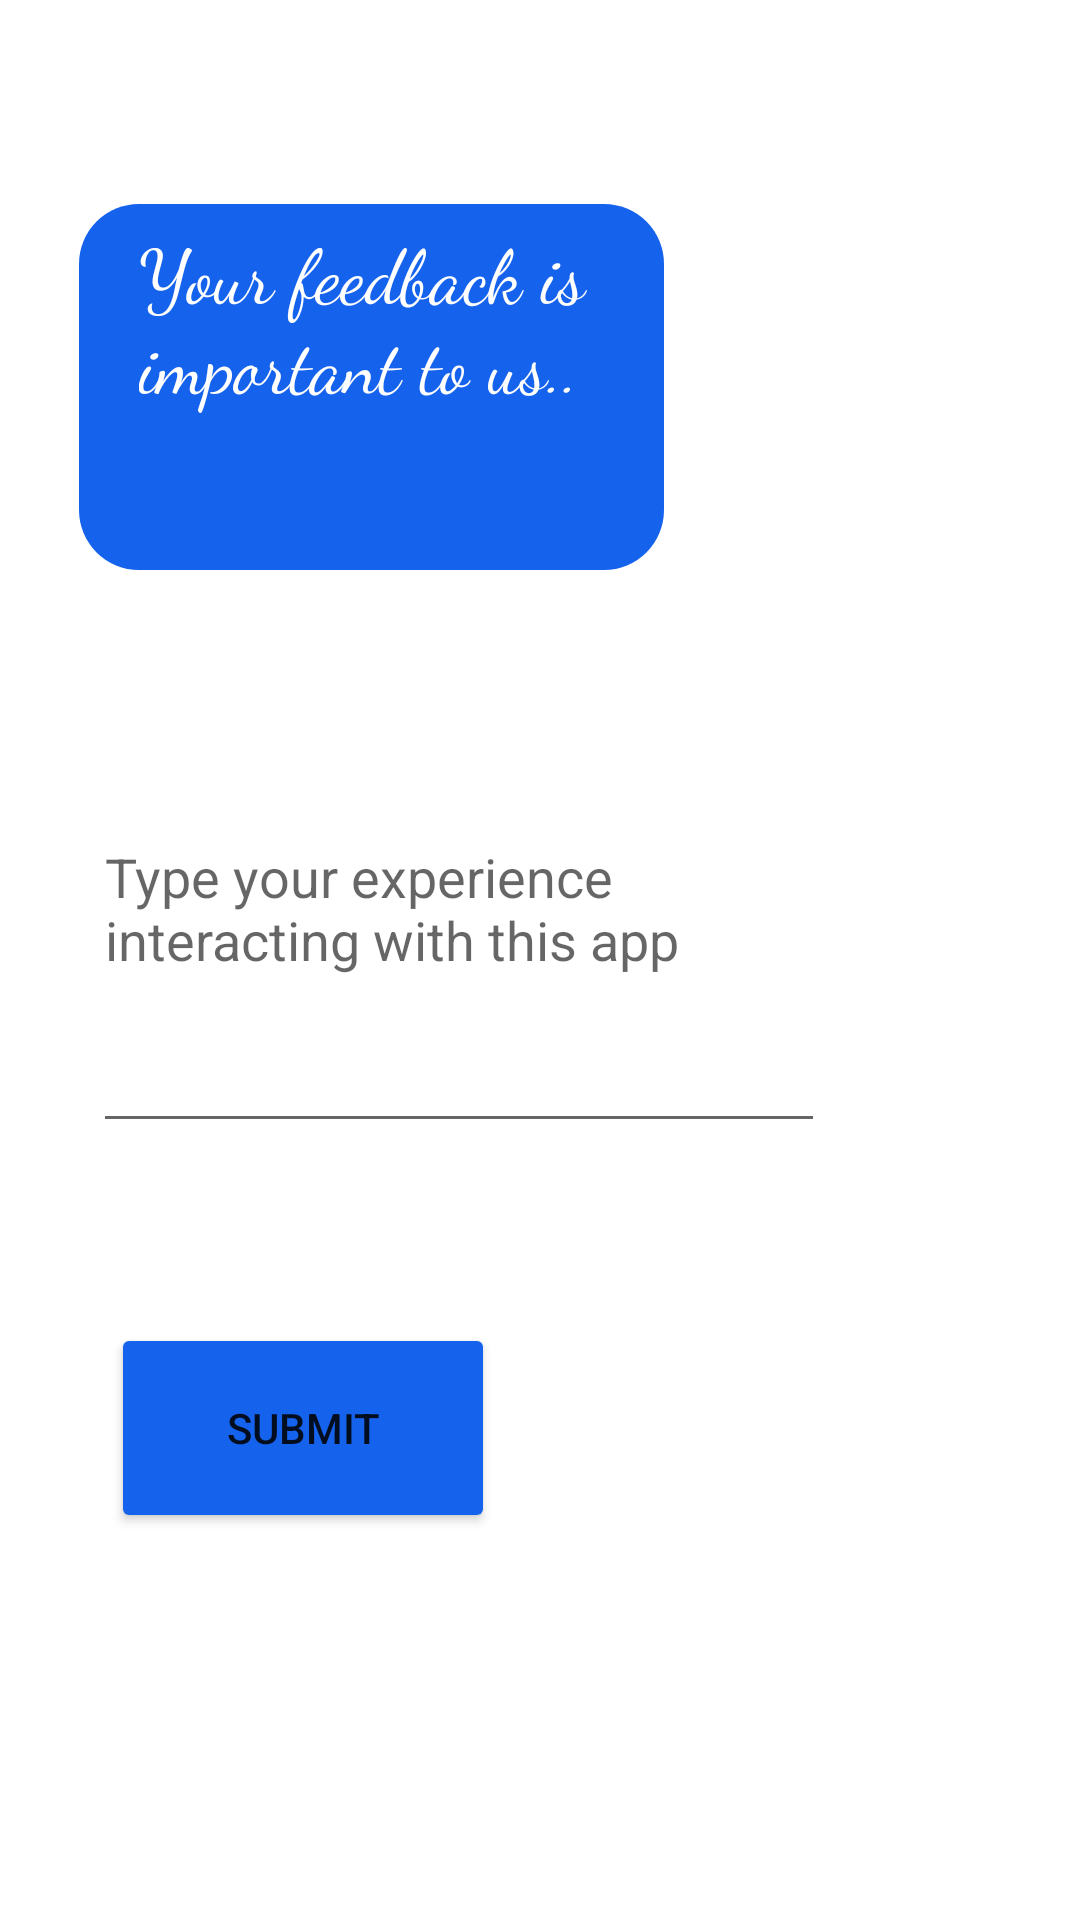

Write the Android layout XML for this screen, with the resource values it uses.
<!-- AndroidManifest.xml: application theme Theme.Msaada.NoActionBar -->
<!-- res/layout/activity_feedback.xml -->
<?xml version="1.0" encoding="utf-8"?>
<androidx.constraintlayout.widget.ConstraintLayout xmlns:android="http://schemas.android.com/apk/res/android"
    xmlns:app="http://schemas.android.com/apk/res-auto"
    xmlns:tools="http://schemas.android.com/tools"
    android:layout_width="match_parent"
    android:layout_height="match_parent"
    tools:context=".feedbackActivity">

    <TextView
        android:id="@+id/textView9"
        android:layout_width="195dp"
        android:layout_height="122dp"
        android:layout_marginTop="68dp"
        android:background="@drawable/homee"
        android:fontFamily="cursive"
        android:text="Your feedback is important to us.."
        android:textColor="@color/white"
        android:textSize="25sp"
        app:layout_constraintEnd_toEndOf="parent"
        app:layout_constraintHorizontal_bias="0.159"
        app:layout_constraintStart_toStartOf="parent"
        app:layout_constraintTop_toTopOf="parent" />

    <EditText
        android:id="@+id/feedback"
        android:layout_width="244dp"
        android:layout_height="111dp"
        android:layout_marginTop="80dp"
        android:ems="10"
        android:gravity="start|top"
        android:hint="Type your experience interacting with this app"
        android:inputType="textMultiLine"
        app:layout_constraintEnd_toEndOf="parent"
        app:layout_constraintHorizontal_bias="0.267"
        app:layout_constraintStart_toStartOf="parent"
        app:layout_constraintTop_toBottomOf="@+id/textView9" />

    <Button
        android:id="@+id/submit"
        android:layout_width="128dp"
        android:layout_height="70dp"
        android:layout_marginTop="60dp"
        android:text="Submit"
        app:backgroundTint="@color/lightblue"
        app:layout_constraintEnd_toEndOf="parent"
        app:layout_constraintHorizontal_bias="0.159"
        app:layout_constraintStart_toStartOf="parent"
        app:layout_constraintTop_toBottomOf="@+id/feedback" />
</androidx.constraintlayout.widget.ConstraintLayout>
<!-- resources referenced by this layout -->
<resources>
  <color name="lightblue">#1562ED</color>
  <color name="white">#FFFFFFFF</color>
  <!-- drawable homee (drawable) -->
  <?xml version="1.0" encoding="utf-8"?>
  <shape xmlns:android="http://schemas.android.com/apk/res/android"
      >
  
      <solid android:color="@color/lightblue"/>
  
      <padding android:left="20dp"
          android:top="5dp"
          android:bottom="5dp"
          android:right="5dp"/>
      <corners android:bottomRightRadius="20dp"
          android:bottomLeftRadius="20dp"
          android:topLeftRadius="20dp"
          android:topRightRadius="20dp"/>
  </shape>
  <style name="Theme.Msaada.NoActionBar">
          <item name="windowActionBar">false</item>
          <item name="windowNoTitle">true</item>
      </style>
</resources>
